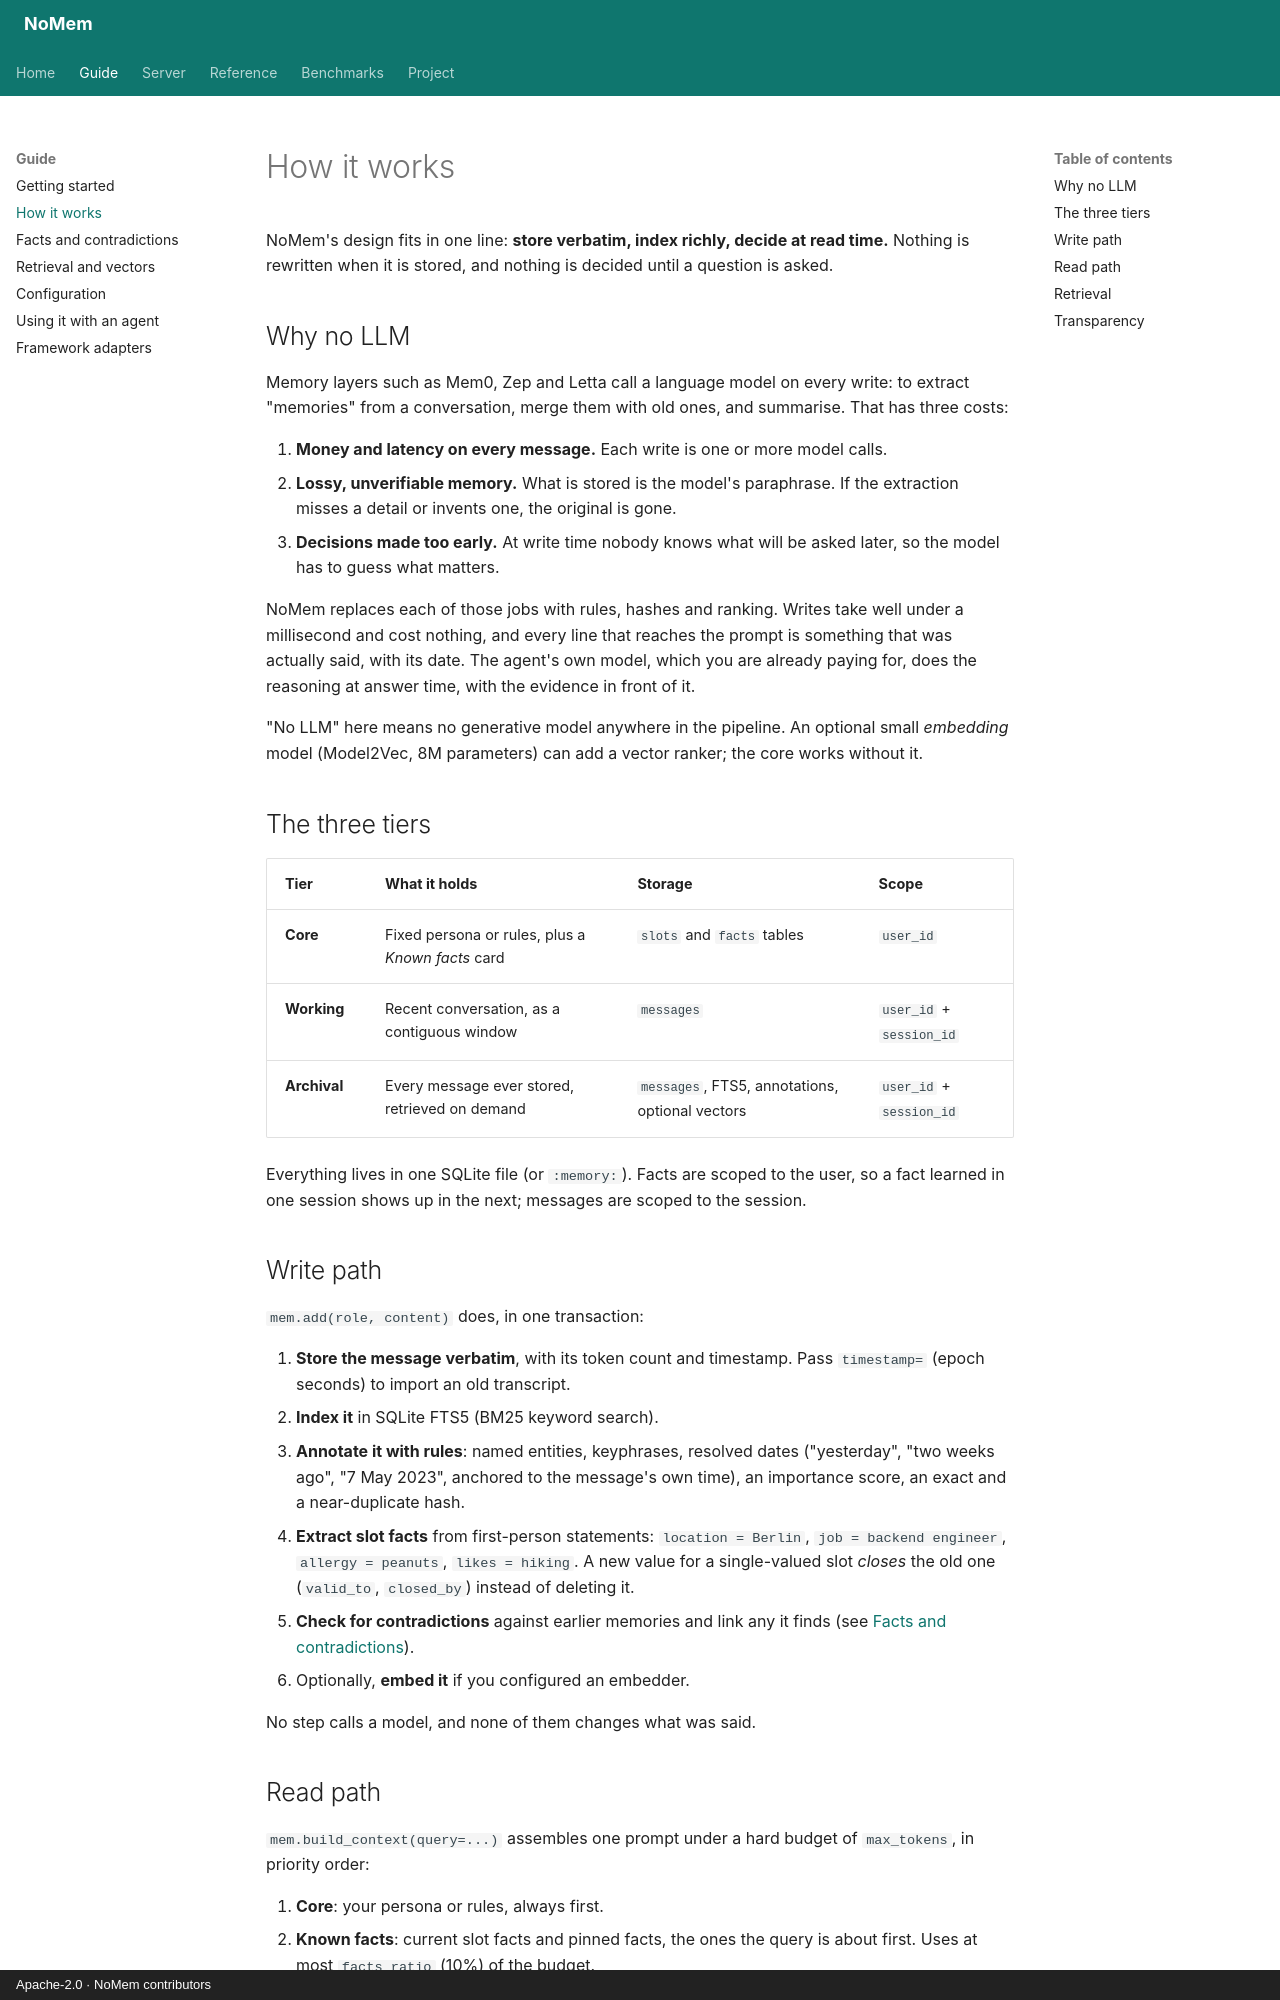

repository: saswattulo/NoMem · page: concepts/index.html · generator: mkdocs · copyright: Apache-2.0 · NoMem contributors

# How it works

NoMem's design fits in one line: **store verbatim, index richly, decide at
read time.** Nothing is rewritten when it is stored, and nothing is decided
until a question is asked.

## Why no LLM

Memory layers such as Mem0, Zep and Letta call a language model on every
write: to extract "memories" from a conversation, merge them with old ones,
and summarise. That has three costs:

1. **Money and latency on every message.** Each write is one or more model
   calls.
2. **Lossy, unverifiable memory.** What is stored is the model's paraphrase.
   If the extraction misses a detail or invents one, the original is gone.
3. **Decisions made too early.** At write time nobody knows what will be
   asked later, so the model has to guess what matters.

NoMem replaces each of those jobs with rules, hashes and ranking. Writes take
well under a millisecond and cost nothing, and every line that reaches the
prompt is something that was actually said, with its date. The agent's own
model, which you are already paying for, does the reasoning at answer time,
with the evidence in front of it.

"No LLM" here means no generative model anywhere in the pipeline. An
optional small *embedding* model (Model2Vec, 8M parameters) can add a vector
ranker; the core works without it.

## The three tiers

| Tier | What it holds | Storage | Scope |
| --- | --- | --- | --- |
| **Core** | Fixed persona or rules, plus a *Known facts* card | `slots` and `facts` tables | `user_id` |
| **Working** | Recent conversation, as a contiguous window | `messages` | `user_id` + `session_id` |
| **Archival** | Every message ever stored, retrieved on demand | `messages`, FTS5, annotations, optional vectors | `user_id` + `session_id` |

Everything lives in one SQLite file (or `:memory:`). Facts are scoped to the
user, so a fact learned in one session shows up in the next; messages are
scoped to the session.

## Write path

`mem.add(role, content)` does, in one transaction:

1. **Store the message verbatim**, with its token count and timestamp. Pass
   `timestamp=` (epoch seconds) to import an old transcript.
2. **Index it** in SQLite FTS5 (BM25 keyword search).
3. **Annotate it with rules**: named entities, keyphrases, resolved dates
   ("yesterday", "two weeks ago", "7 May 2023", anchored to the message's own
   time), an importance score, an exact and a near-duplicate hash.
4. **Extract slot facts** from first-person statements: `location = Berlin`,
   `job = backend engineer`, `allergy = peanuts`, `likes = hiking`. A new
   value for a single-valued slot *closes* the old one (`valid_to`,
   `closed_by`) instead of deleting it.
5. **Check for contradictions** against earlier memories and link any it
   finds (see [Facts and contradictions](facts-and-conflicts.md)).
6. Optionally, **embed it** if you configured an embedder.

No step calls a model, and none of them changes what was said.
